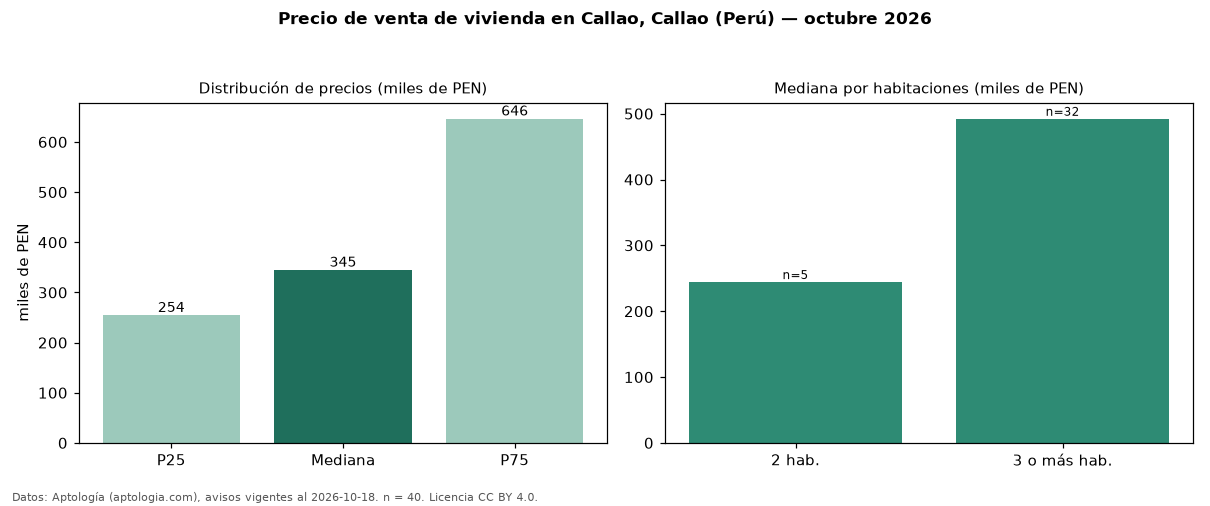

The data file committed next to this chart (first rows):
seccion, metrica, valor, moneda, n
precio, p25, 254446, PEN, 40
precio, mediana, 344750, PEN, 40
precio, p75, 646250, PEN, 40
precio, minimo, 210000, PEN, 40
precio, maximo, 1150000, PEN, 40
m2, mediana_precio_m2, 3814, PEN, 37
m2, area_mediana_m2, 120.0, m2, 37
banos, mediana_banos, 2.0, , 
habitaciones, 2, 244295, PEN, 5
habitaciones, 3+, 492254, PEN, 32
fuente, fecha_datos, 2026-10-18, , 
fuente, atribucion, https://www.aptologia.com/pe/venta/calla…, , 
fuente, licencia, CC BY 4.0, , 
